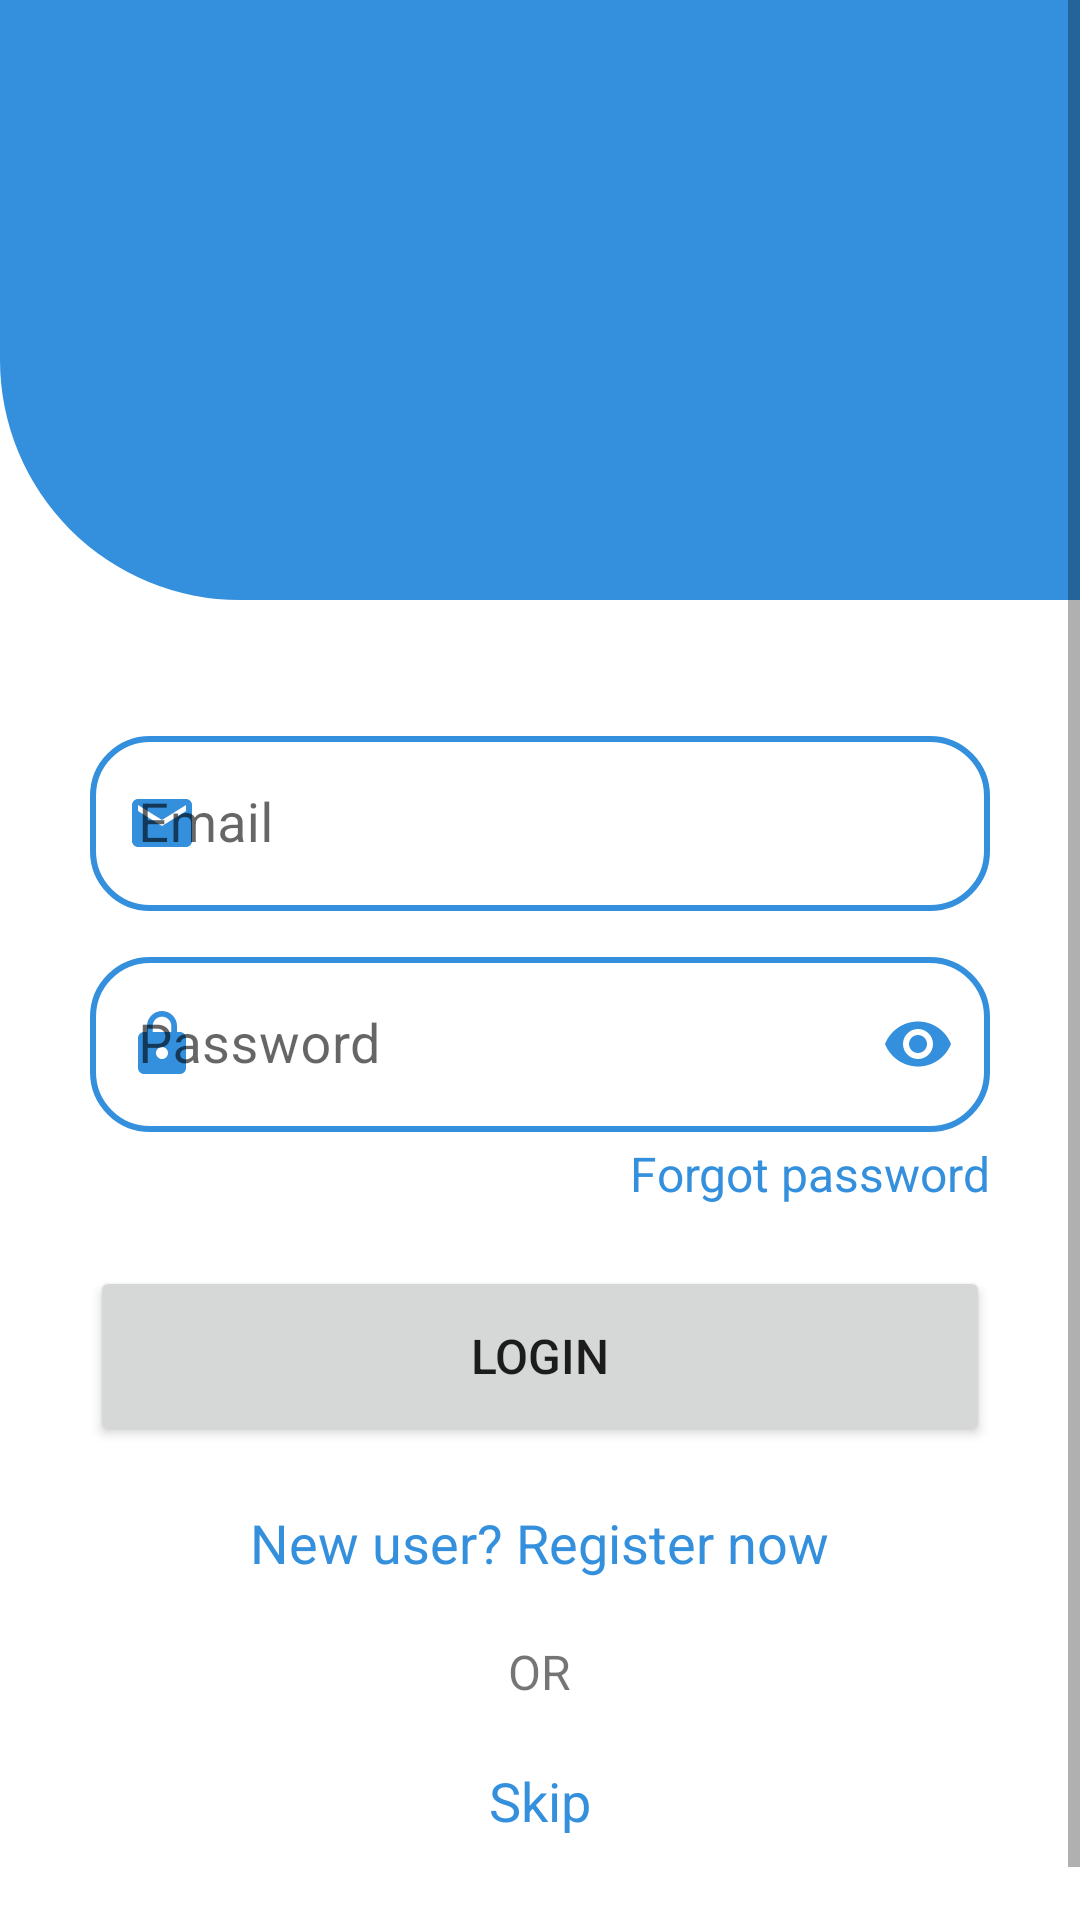

Produce the Android XML layout that renders to this screen, including the resource entries it uses.
<!-- AndroidManifest.xml: application theme Theme.LPRMaker -->
<!-- res/layout/activity_login.xml -->
<?xml version="1.0" encoding="utf-8"?>
<ScrollView xmlns:android="http://schemas.android.com/apk/res/android"
    xmlns:app="http://schemas.android.com/apk/res-auto"
    xmlns:tools="http://schemas.android.com/tools"
    android:layout_width="match_parent"
    android:layout_height="match_parent"
    tools:context=".LoginActivity">

    <androidx.constraintlayout.widget.ConstraintLayout
        android:layout_width="match_parent"
        android:layout_height="wrap_content">

        <RelativeLayout
            android:id="@+id/loginRelativeLayout"
            android:layout_width="match_parent"
            android:layout_height="200dp"
            android:background="@drawable/login_bg"
            app:layout_constraintEnd_toEndOf="parent"
            app:layout_constraintStart_toStartOf="parent"
            app:layout_constraintTop_toTopOf="parent">

            <ImageView
                android:layout_width="150dp"
                android:layout_height="150dp"
                android:layout_centerInParent="true"
                android:layout_margin="10dp"
                android:contentDescription="@string/about_img"
                android:src="@drawable/ic_login_circle" />

            <ImageView
                android:layout_width="130dp"
                android:layout_height="130dp"
                android:layout_centerInParent="true"
                android:contentDescription="@string/appLogo_img"
                android:src="@drawable/ic_login_square"
                app:tint="@color/login_background" />

            <ImageView
                android:layout_width="80dp"
                android:layout_height="80dp"
                android:layout_centerInParent="true"
                android:contentDescription="@string/appLogo_img"
                android:src="@drawable/ic_login_square"
                app:tint="@color/login_background" />

            <TextView
                android:layout_width="wrap_content"
                android:layout_height="wrap_content"
                android:layout_centerInParent="true"
                android:text="@string/lpr"
                android:textColor="@color/colorGreen"
                android:textSize="60sp"
                android:textStyle="bold" />
        </RelativeLayout>

        <LinearLayout
            android:id="@+id/llLogin"
            android:layout_width="match_parent"
            android:layout_height="wrap_content"
            android:layout_gravity="center_horizontal"
            android:gravity="center"
            android:orientation="vertical"
            android:padding="30dp"
            app:layout_constraintEnd_toEndOf="parent"
            app:layout_constraintStart_toStartOf="parent"
            app:layout_constraintTop_toBottomOf="@+id/loginRelativeLayout">

            <com.google.android.material.textfield.TextInputLayout
                app:startIconDrawable="@drawable/ic_email"
                style="@style/myTextInputLayoutStyle">
                <com.google.android.material.textfield.TextInputEditText
                    android:id="@+id/etLoginEmail"
                    style="@style/emailEditTextStyle"
                    android:autofillHints="emailAddress"/>
            </com.google.android.material.textfield.TextInputLayout>

            <com.google.android.material.textfield.TextInputLayout
                app:startIconDrawable="@drawable/ic_password"
                app:passwordToggleEnabled="true"
                style="@style/myTextInputLayoutStyle">
                <com.google.android.material.textfield.TextInputEditText
                    android:id="@+id/etLoginPassword"
                    style="@style/passwordEditTextStyle"
                    android:autofillHints="password"/>
            </com.google.android.material.textfield.TextInputLayout>

            <com.google.android.material.textview.MaterialTextView
                android:id="@+id/tvForgotPassword"
                android:layout_width="wrap_content"
                android:layout_height="wrap_content"
                android:layout_gravity="end"
                android:layout_marginTop="3dp"
                android:text="@string/forgot_password"
                android:textColor="@color/blue"
                android:textSize="16sp" />

            <Button
                android:id="@+id/btnLogin"
                style="@style/myButton"
                android:layout_width="match_parent"
                android:layout_height="60dp"
                android:text="@string/login"/>

            <TextView
                android:id="@+id/tvRegister"
                android:layout_width="wrap_content"
                android:layout_height="wrap_content"
                android:layout_marginTop="20dp"
                android:text="@string/new_user_register_now"
                android:textColor="@color/blue"
                android:textSize="18sp" />

            <TextView
                android:layout_width="wrap_content"
                android:layout_height="wrap_content"
                android:text="@string/or"
                android:padding="20dp"
                android:textSize="16sp"/>
            <TextView
                android:id="@+id/tvSkipLogin"
                android:layout_width="wrap_content"
                android:layout_height="wrap_content"
                android:layout_gravity="center"
                android:layout_marginBottom="16dp"
                android:text="@string/skip"
                android:textColor="@color/blue"
                android:textSize="18sp"
                app:drawableRightCompat="@drawable/ic_forward"
                app:drawableTint="@color/blue" />

        </LinearLayout>

    </androidx.constraintlayout.widget.ConstraintLayout>
</ScrollView>
<!-- resources referenced by this layout -->
<resources>
  <color name="blue">#3490dc</color>
  <color name="colorGreen">#3490dc</color>
  <color name="login_background">#153490dc</color>
  <!-- drawable ic_email (drawable) -->
  <vector android:height="24dp" android:tint="@color/blue"
      android:viewportHeight="24" android:viewportWidth="24"
      android:width="24dp" xmlns:android="http://schemas.android.com/apk/res/android">
      <path android:fillColor="@color/blue" android:pathData="M20,4L4,4c-1.1,0 -1.99,0.9 -1.99,2L2,18c0,1.1 0.9,2 2,2h16c1.1,0 2,-0.9 2,-2L22,6c0,-1.1 -0.9,-2 -2,-2zM20,8l-8,5 -8,-5L4,6l8,5 8,-5v2z"/>
  </vector>
  <!-- drawable ic_password (drawable) -->
  <vector android:height="24dp" android:tint="@color/blue"
      android:viewportHeight="24" android:viewportWidth="24"
      android:width="24dp" xmlns:android="http://schemas.android.com/apk/res/android">
      <path android:fillColor="@color/blue" android:pathData="M18,8h-1L17,6c0,-2.76 -2.24,-5 -5,-5S7,3.24 7,6v2L6,8c-1.1,0 -2,0.9 -2,2v10c0,1.1 0.9,2 2,2h12c1.1,0 2,-0.9 2,-2L20,10c0,-1.1 -0.9,-2 -2,-2zM12,17c-1.1,0 -2,-0.9 -2,-2s0.9,-2 2,-2 2,0.9 2,2 -0.9,2 -2,2zM15.1,8L8.9,8L8.9,6c0,-1.71 1.39,-3.1 3.1,-3.1 1.71,0 3.1,1.39 3.1,3.1v2z"/>
  </vector>
  <!-- drawable login_bg (drawable) -->
  <?xml version="1.0" encoding="utf-8"?>
  <shape xmlns:android="http://schemas.android.com/apk/res/android">
      <solid android:color="@color/blue"/>
      <corners android:bottomLeftRadius="80dp"/>
  </shape>
  <string name="about_img">about.img</string>
  <string name="appLogo_img">appLogo.img</string>
  <string name="forgot_password">Forgot password</string>
  <string name="login">Login</string>
  <string name="lpr">LPR</string>
  <string name="new_user_register_now">New user? Register now</string>
  <string name="or">OR</string>
  <string name="skip">Skip</string>
  <style name="emailEditTextStyle" parent="myTextInputEditTextStyle">
          <item name="android:hint">@string/email</item>
          <item name="android:inputType">textEmailAddress</item>
      </style>
  <style name="myButton" parent="myModifiedButton">
          <item name="android:layout_marginTop">20dp</item>
      </style>
  <style name="passwordEditTextStyle" parent="myTextInputEditTextStyle">
          <item name="android:hint">@string/password</item>
          <item name="android:inputType">textPassword</item>
      </style>
  <style name="Theme.LPRMaker" parent="Theme.MaterialComponents.DayNight.NoActionBar">
          
          <item name="colorPrimary">@color/blue</item>
          <item name="colorPrimaryVariant">@color/blue</item>
          <item name="colorOnPrimary">@color/white</item>
          
          <item name="colorSecondary">@color/teal_200</item>
          <item name="colorSecondaryVariant">@color/teal_700</item>
          <item name="colorOnSecondary">@color/black</item>
          
          <item name="android:statusBarColor">?attr/colorPrimaryVariant</item>
          
          <item name="windowActionBar">false</item>
          <item name="windowNoTitle">true</item>
      </style>
  <style name="myTextInputEditTextStyle">
          <item name="android:layout_width">match_parent</item>
          <item name="android:layout_height">wrap_content</item>
          <item name="android:textColor">#78909C</item>
          <item name="android:textColorHint">#78909C</item>
          <item name="android:textSize">18sp</item>
      </style>
  <string name="email">Email</string>
  <style name="myModifiedButton">
          <item name="android:layout_width">wrap_content</item>
          <item name="android:layout_height">60dp</item>
          <item name="android:layout_gravity">center</item>
          <item name="android:textSize">16sp</item>
          <item name="cornerRadius">20dp</item>
      </style>
  <string name="password">Password</string>
  <color name="white">#FFFFFFFF</color>
  <color name="teal_200">#FF03DAC5</color>
  <color name="teal_700">#FF018786</color>
  <color name="black">#FF000000</color>
</resources>
